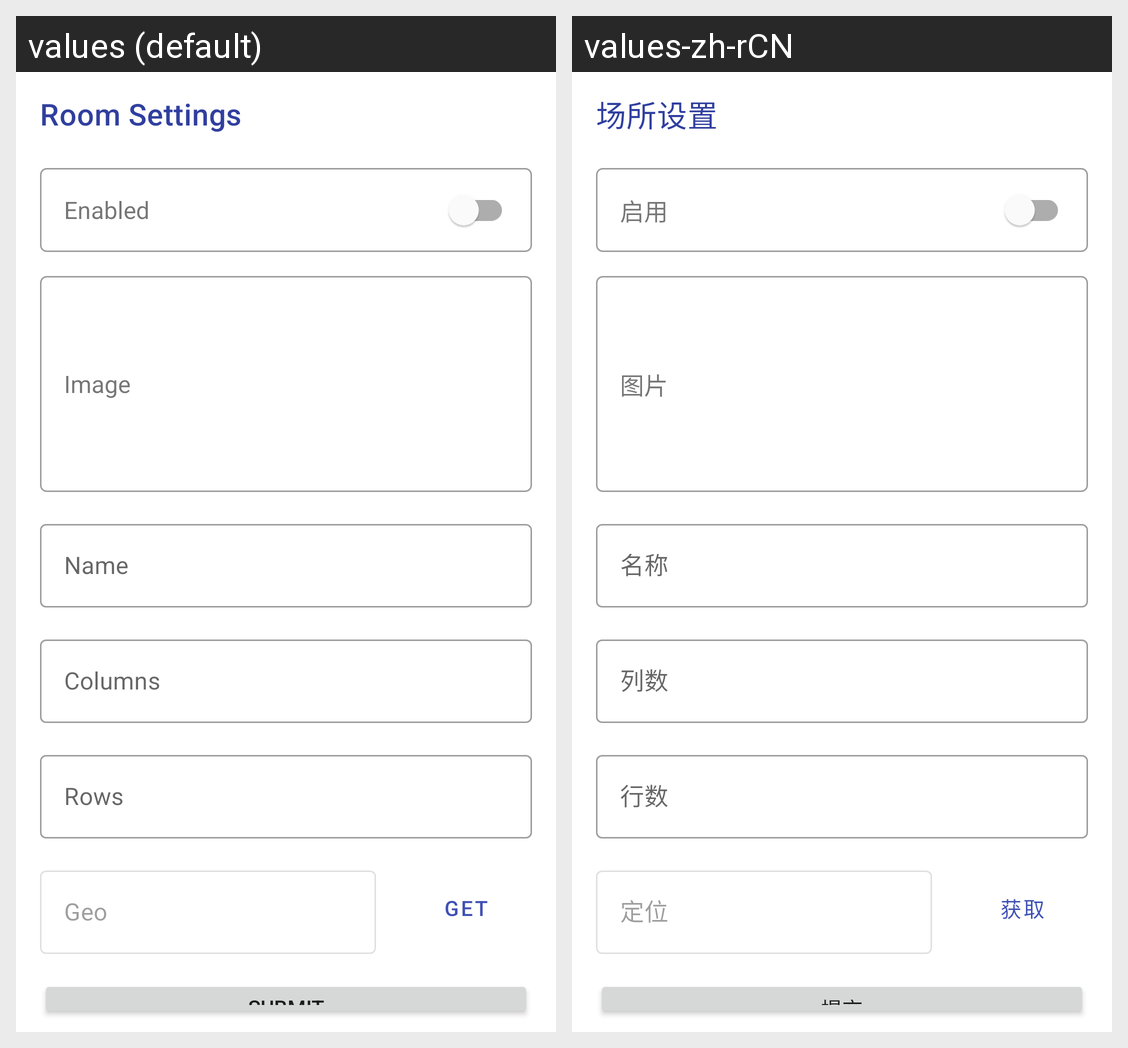

Locale-by-locale string values for the Android screen shown in this grid:
Android screen res/layout/fragment_manage_study_room_edit.xml rendered under 2 locales, left to right: values (default), values-zh-rCN. Device: Nexus 5 (rendered at 1080×1920; each locale shown at half size, 540×960, under a caption strip naming it); theme Theme.CampusBooking.NoActionBar.
Strings drawn on this screen, with the default value and each locale's value (text and hints the layout hard-codes, and strings that could not be matched under every locale, appear in the picture but are not listed):

room_settings
  values: Room Settings
  values-zh-rCN: 场所设置

enabled
  values: Enabled
  values-zh-rCN: 启用

image
  values: Image
  values-zh-rCN: 图片

name
  values: Name
  values-zh-rCN: 名称

columns
  values: Columns
  values-zh-rCN: 列数

rows
  values: Rows
  values-zh-rCN: 行数

geo
  values: Geo
  values-zh-rCN: 定位

get
  values: Get
  values-zh-rCN: 获取

submit
  values: Submit
  values-zh-rCN: 提交
